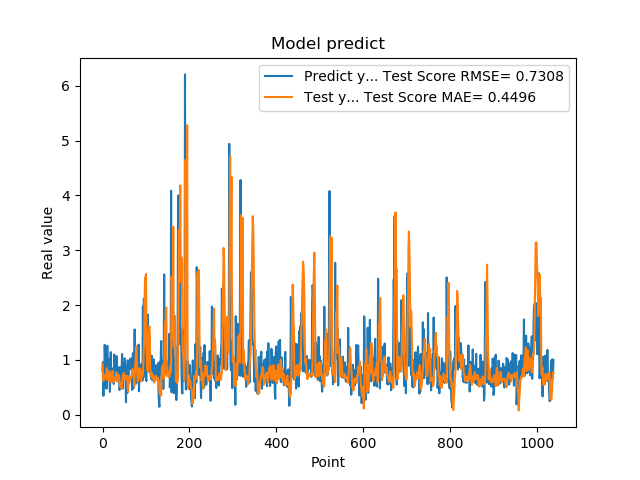

The data file committed next to this chart (first rows):
7.976629734039306641e-01, 9.260324426113876184e-01
9.608020186424257592e-01, 6.503595966398896255e-01
3.470349907875061035e-01, 6.179995720286957095e-01
9.546210169792177513e-01, 7.247306907847149704e-01
5.251880288124084473e-01, 6.574379894437739624e-01
1.275226235389709695e+00, 6.848625436333907190e-01
8.723750114440917969e-01, 6.657631834378912039e-01
7.321749925613403320e-01, 6.768078433291778717e-01
7.640249729156494141e-01, 7.448923461672594115e-01
4.752210080623626154e-01, 7.528848566695403033e-01
7.414129972457885742e-01, 8.510602693249830208e-01
1.258002042770385520e+00, 6.421117869091729213e-01
7.274609804153442383e-01, 6.381947373173354476e-01
7.892770171165466309e-01, 6.783997293567807230e-01
6.914690136909484863e-01, 6.161291245532465322e-01
7.093830108642578125e-01, 7.945274470433639769e-01
1.014547944068908691e+00, 7.948437362525079264e-01
4.182830154895783026e-01, 6.376172789939401619e-01
1.002280950546264648e+00, 6.578166553514080972e-01
1.143296003341674805e+00, 5.990310212015858005e-01
6.746559739112854004e-01, 7.347467140240471206e-01
6.009536385536193848e-01, 7.545463311855697963e-01
6.538079977035522461e-01, 6.327750539133751850e-01
7.814120054244995117e-01, 8.000988226417112825e-01
8.469259738922119141e-01, 7.222914454325738420e-01
6.482390165328979492e-01, 5.982303471936000205e-01
5.623700022697448730e-01, 5.986638662057359728e-01
1.099647998809814453e+00, 6.150168358001870672e-01
9.541710019111632191e-01, 6.449183536575430198e-01
6.694499850273132324e-01, 6.842357857204650617e-01
6.464660167694091797e-01, 6.285742363485673501e-01
8.223180174827575684e-01, 6.901654481255395934e-01
8.300920128822326660e-01, 7.750961591126669381e-01
1.067314028739929199e+00, 6.856409528852067670e-01
6.827279925346374512e-01, 6.088341617379219306e-01
6.464239954948425293e-01, 6.808644633595233309e-01
6.881093978881835938e-01, 7.101417140854658916e-01
6.500350236892700195e-01, 7.277012230740933507e-01
8.693690299987792969e-01, 7.045770341598510678e-01
4.518609941005706787e-01, 5.993099314324263904e-01
4.952389895915984552e-01, 5.736333943515875555e-01
6.850870251655578613e-01, 5.135316848268524081e-01
8.653740286827087402e-01, 5.331318040662653690e-01
7.400469779968261719e-01, 5.801124124084349187e-01
8.204330205917358398e-01, 4.784727282158696693e-01
1.108605027198791504e+00, 5.610976479202800515e-01
4.751499891281127930e-01, 6.504608490245121777e-01
9.457899928092955433e-01, 7.328425864323060424e-01
7.877500057220458984e-01, 6.676758727830174323e-01
9.367713332176208496e-01, 7.634610858357198104e-01
6.470239758491516113e-01, 7.159903161757764645e-01
1.029777050018310325e+00, 6.352446082284488593e-01
9.328820109367371716e-01, 6.974624045690108742e-01
7.528370022773742676e-01, 7.084857475042983799e-01
2.307340055704117099e-01, 7.080291427340427157e-01
8.772729635238647461e-01, 6.587010486017338406e-01
7.876309752464294434e-01, 7.136647909650658539e-01
3.992269933223724365e-01, 6.788516255835245206e-01
9.923512339591979980e-01, 4.776348049224009573e-01
7.200859785079956055e-01, 4.246344281741855631e-01
7.269890308380126953e-01, 6.955199811530686782e-01
... 979 more rows
